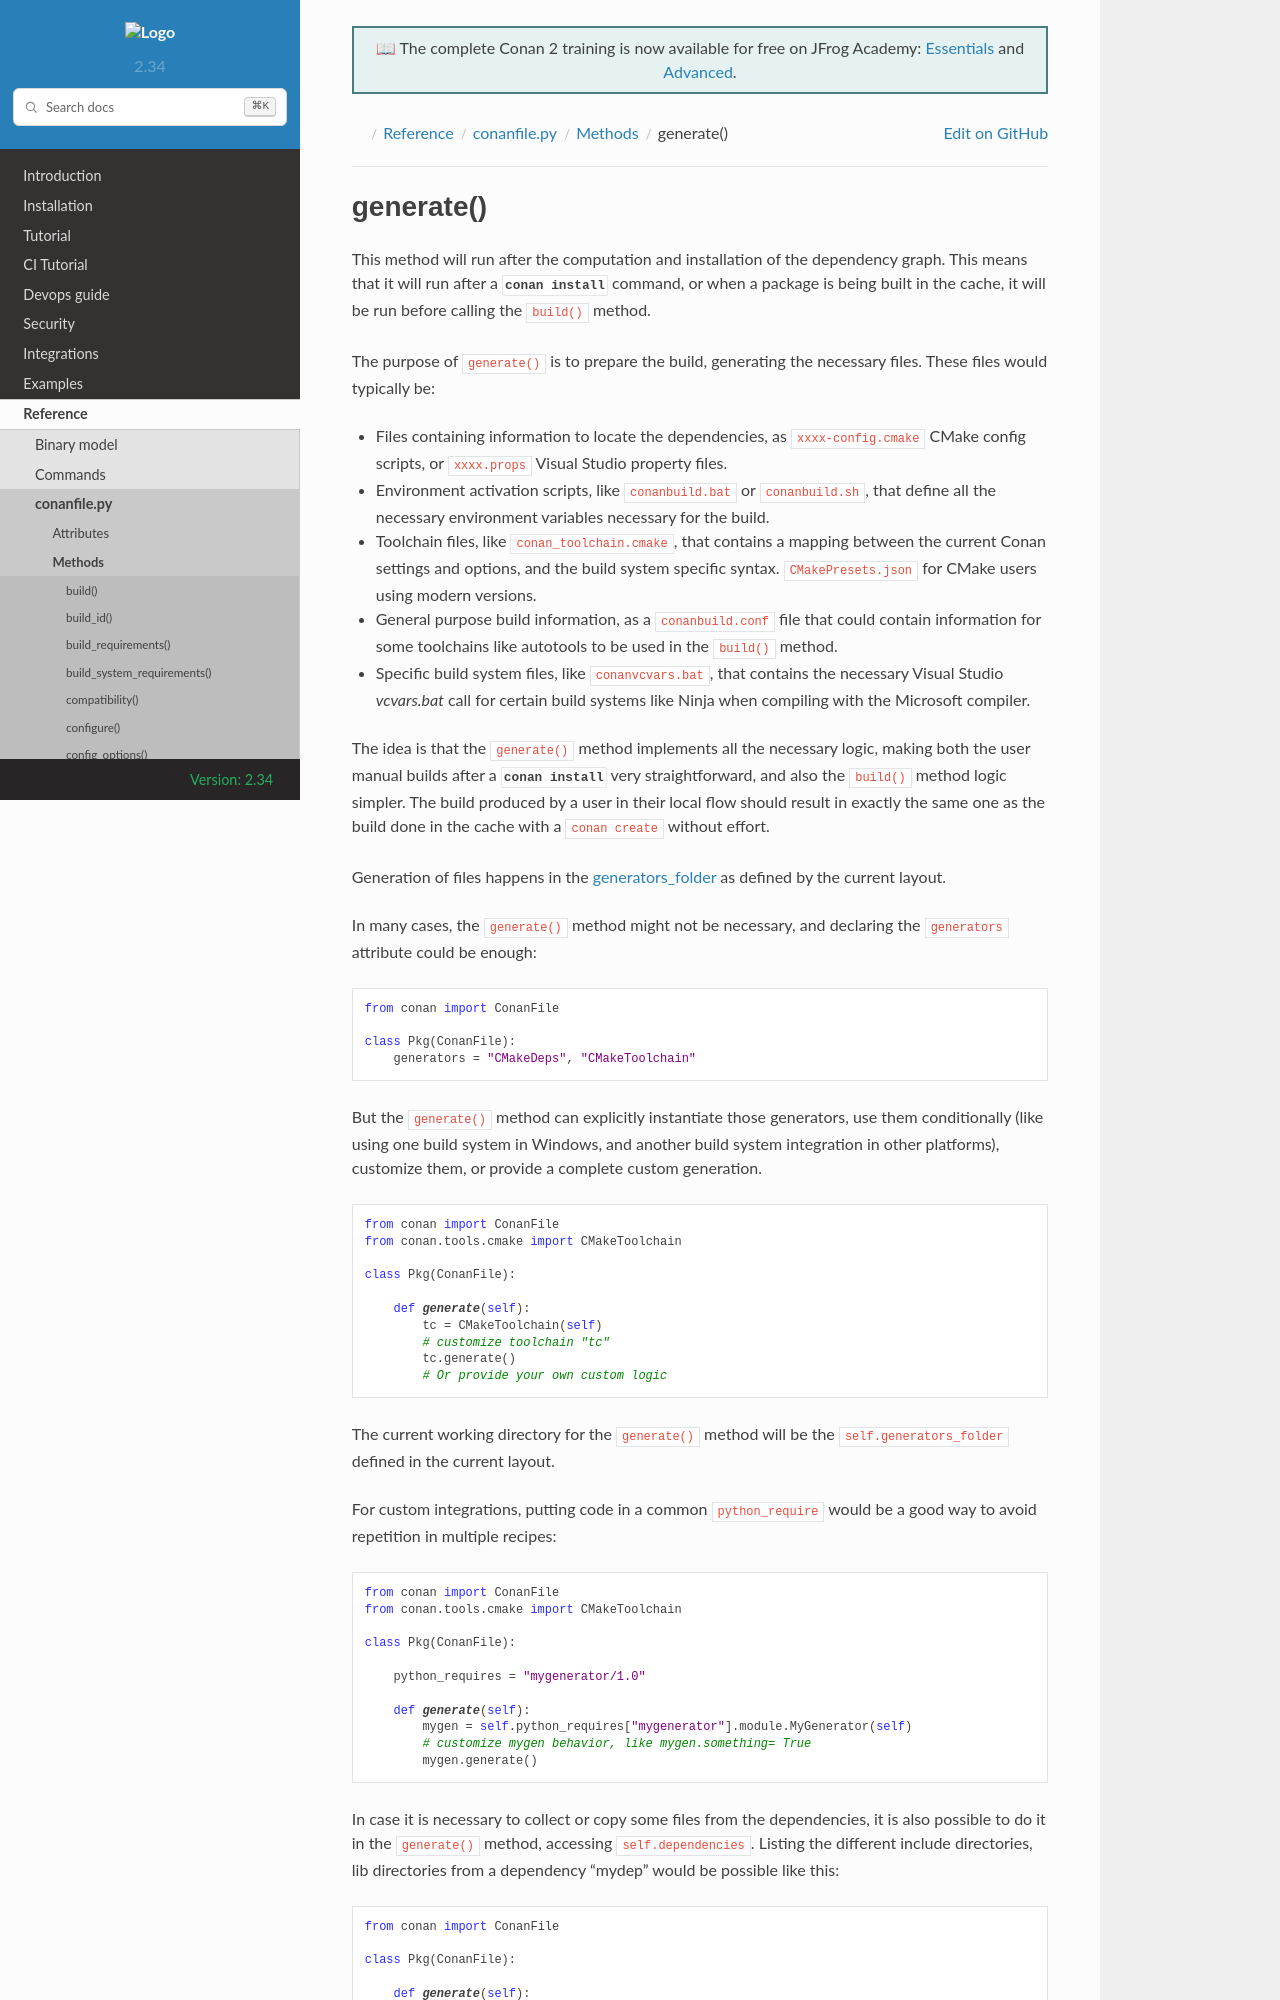

repository: conan-io/docs · page: 2/reference/conanfile/methods/generate.html · generator: sphinx

.. _reference_conanfile_methods_generate:

generate()
==========

This method will run after the computation and installation of the dependency graph. This means that it will
run after a :command:`conan install` command, or when a package is being built in the cache, it will be run before
calling the ``build()`` method.

The purpose of ``generate()`` is to prepare the build, generating the necessary files. These files would typically be:

- Files containing information to locate the dependencies, as ``xxxx-config.cmake`` CMake config scripts, or ``xxxx.props``
  Visual Studio property files.
- Environment activation scripts, like ``conanbuild.bat`` or ``conanbuild.sh``, that define all the necessary environment
  variables necessary for the build.
- Toolchain files, like ``conan_toolchain.cmake``, that contains a mapping between the current Conan settings and options, and the
  build system specific syntax. ``CMakePresets.json`` for CMake users using modern versions.
- General purpose build information, as a ``conanbuild.conf`` file that could contain information for some toolchains like autotools to be used in the ``build()`` method.
- Specific build system files, like ``conanvcvars.bat``, that contains the necessary Visual Studio *vcvars.bat* call for certain
  build systems like Ninja when compiling with the Microsoft compiler.


The idea is that the ``generate()`` method implements all the necessary logic, making both the user manual builds after a :command:`conan install`
very straightforward, and also the ``build()`` method logic simpler. The build produced by a user in their local flow should result in
exactly the same one as the build done in the cache with a ``conan create`` without effort.

Generation of files happens in the :ref:`generators_folder<attribute_generators_folder>` as defined by the current layout.

In many cases, the ``generate()`` method might not be necessary, and declaring the ``generators`` attribute could be enough:

.. code:: python

    from conan import ConanFile

    class Pkg(ConanFile):
        generators = "CMakeDeps", "CMakeToolchain"


But the ``generate()`` method can explicitly instantiate those generators, use them conditionally (like using one build system in Windows,
and another build system integration in other platforms), customize them, or provide a complete custom
generation.

.. code:: python

    from conan import ConanFile
    from conan.tools.cmake import CMakeToolchain

    class Pkg(ConanFile):

        def generate(self):
            tc = CMakeToolchain(self)
            # customize toolchain "tc"
            tc.generate()
            # Or provide your own custom logic


The current working directory for the ``generate()`` method will be the ``self.generators_folder`` defined in the current layout.

For custom integrations, putting code in a common ``python_require`` would be a good way to avoid repetition in
multiple recipes:

.. code:: python

    from conan import ConanFile
    from conan.tools.cmake import CMakeToolchain

    class Pkg(ConanFile):

        python_requires = "mygenerator/1.0"

        def generate(self):
            mygen = self.python_requires["mygenerator"].module.MyGenerator(self)
            # customize mygen behavior, like mygen.something= True
            mygen.generate()


In case it is necessary to collect or copy some files from the dependencies, it is also possible to do it in the ``generate()`` method, accessing ``self.dependencies``.
Listing the different include directories, lib directories from a dependency "mydep" would be possible like this:

.. code:: python

    from conan import ConanFile

    class Pkg(ConanFile):

        def generate(self):
            info = self.dependencies["mydep"].cpp_info
            self.output.info("**includedirs:{}**".format(info.includedirs))
            self.output.info("**libdirs:{}**".format(info.libdirs))
            self.output.info("**libs:{}**".format(info.libs))

And copying the shared libraries in Windows and OSX to the current build folder, could be done like:

.. code:: python

    from conan import ConanFile

    class Pkg(ConanFile):
